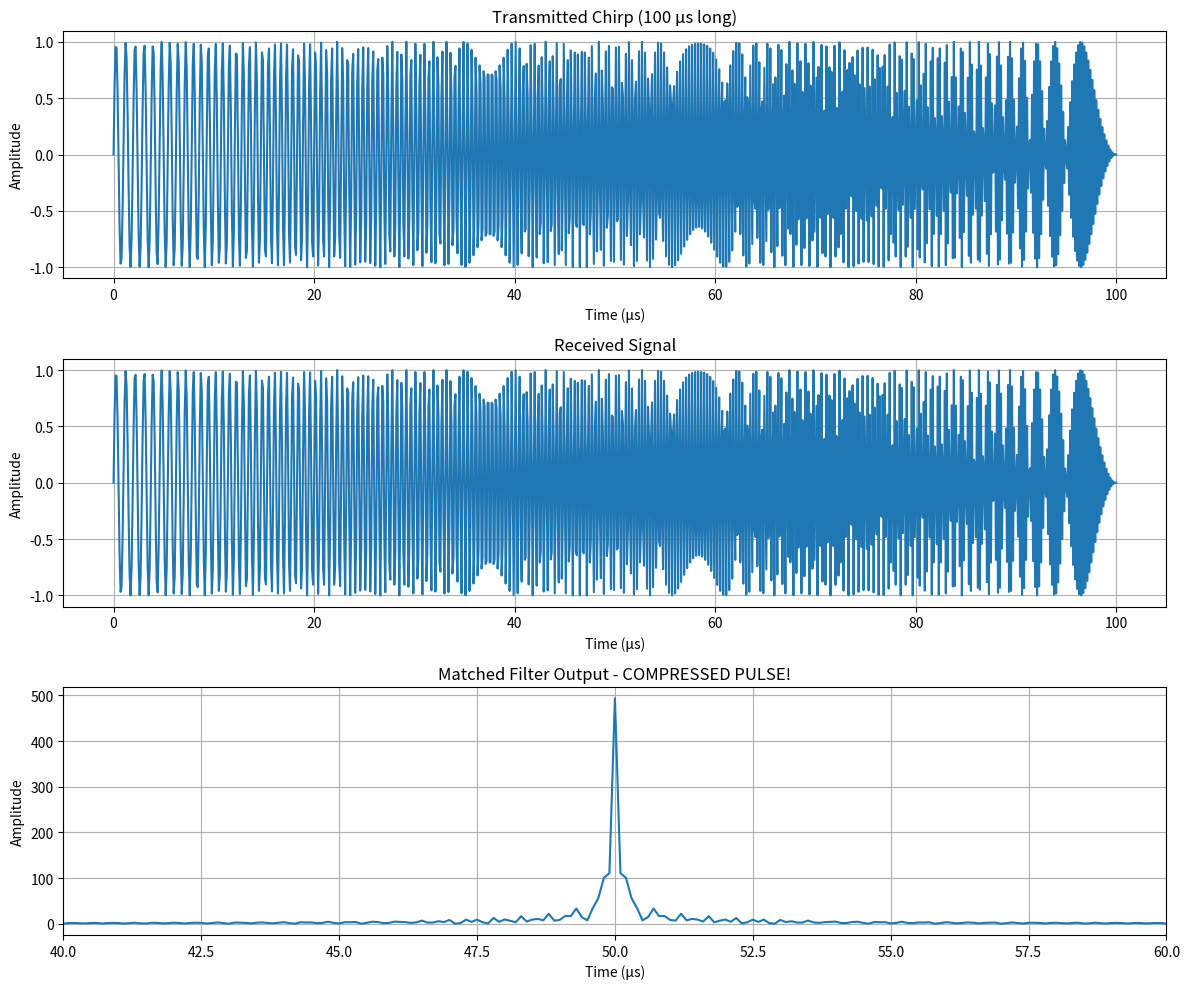
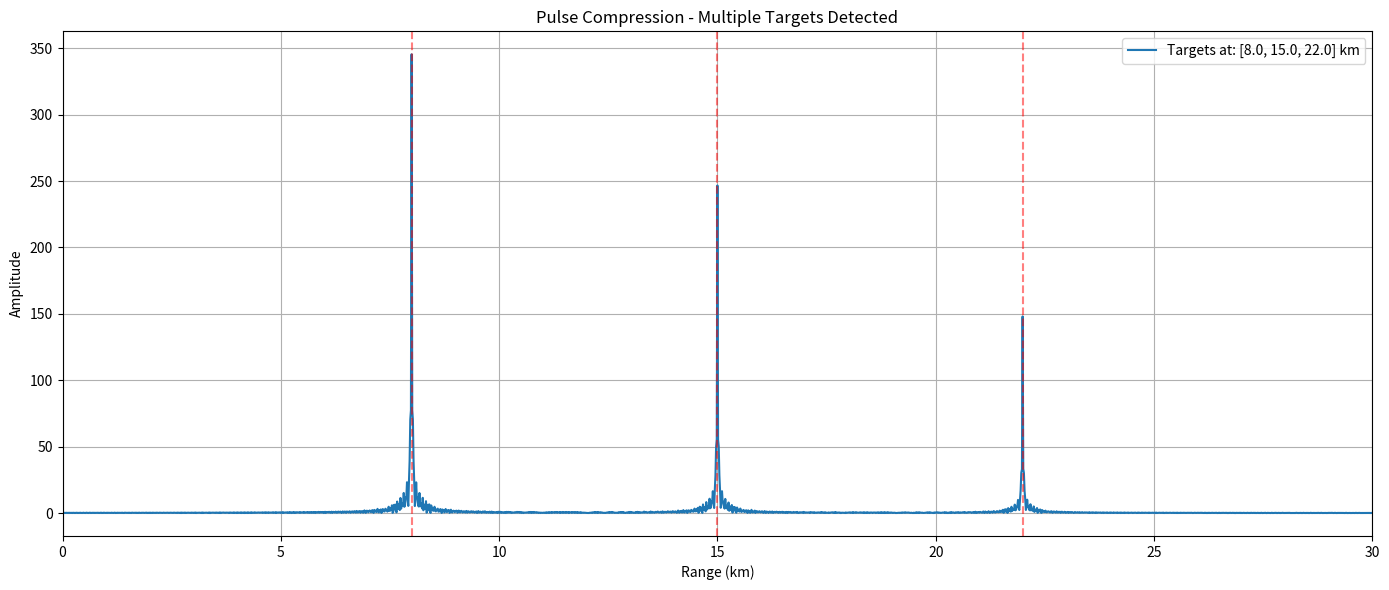

The matplotlib source for these figures, in order:
import numpy as np
import matplotlib.pyplot as plt

# Parameters
fs = 10e6  # 10 MHz sampling rate
pulse_duration = 100e-6  # 100 microseconds
t_pulse = np.arange(0, pulse_duration, 1/fs)

# Chirp parameters
f_start = 1e6
f_stop = 5e6

# Generate transmitted chirp
chirp_rate = (f_stop - f_start) / pulse_duration
phase = 2 * np.pi * (f_start * t_pulse + 0.5 * chirp_rate * t_pulse**2)
transmitted_chirp = np.sin(phase)

# Simulate received signal (same chirp, but we'll add delay for target)
# For now, just use the same chirp as if target is at range = 0
received_signal = transmitted_chirp.copy()

# MATCHED FILTER - correlate received signal with transmitted chirp
# This is the KEY step in pulse compression
matched_filter_output = np.correlate(received_signal, transmitted_chirp, mode='same')

# Time axis for plotting
t_output = np.arange(len(matched_filter_output)) / fs

# Plot results
fig, (ax1, ax2, ax3) = plt.subplots(3, 1, figsize=(12, 10))

# Plot 1: Transmitted chirp
ax1.plot(t_pulse * 1e6, transmitted_chirp)
ax1.set_title('Transmitted Chirp (100 μs long)')
ax1.set_xlabel('Time (μs)')
ax1.set_ylabel('Amplitude')
ax1.grid(True)

# Plot 2: Received signal (same as transmitted for now)
ax2.plot(t_pulse * 1e6, received_signal)
ax2.set_title('Received Signal')
ax2.set_xlabel('Time (μs)')
ax2.set_ylabel('Amplitude')
ax2.grid(True)

# Plot 3: Matched filter output (COMPRESSED PULSE!)
ax3.plot(t_output * 1e6, np.abs(matched_filter_output))
ax3.set_title('Matched Filter Output - COMPRESSED PULSE!')
ax3.set_xlabel('Time (μs)')
ax3.set_ylabel('Amplitude')
ax3.grid(True)
ax3.set_xlim([40, 60])  # Zoom in to see the spike

plt.tight_layout()
plt.show()

import numpy as np
import matplotlib.pyplot as plt

# Parameters
fs = 10e6
pulse_duration = 100e-6
t_pulse = np.arange(0, pulse_duration, 1/fs)

# Chirp parameters
f_start = 1e6
f_stop = 5e6

# Generate transmitted chirp
chirp_rate = (f_stop - f_start) / pulse_duration
phase = 2 * np.pi * (f_start * t_pulse + 0.5 * chirp_rate * t_pulse**2)
transmitted_chirp = np.sin(phase)

# SIMULATE MULTIPLE TARGETS
c = 3e8
target_ranges = [8e3, 15e3, 22e3]  # 8 km, 15 km, 22 km
target_amplitudes = [0.7, 0.5, 0.3]  # Different reflectivities

# Find max delay needed
max_delay = int(2 * max(target_ranges) / c * fs)
total_samples = len(transmitted_chirp) + max_delay + 100
received_signal = np.zeros(total_samples)

# Add each target's echo
for target_range, amplitude in zip(target_ranges, target_amplitudes):
    delay_samples = int(2 * target_range / c * fs)
    received_signal[delay_samples:delay_samples + len(transmitted_chirp)] += transmitted_chirp * amplitude

# Matched filter
matched_filter_output = np.correlate(received_signal, transmitted_chirp, mode='full')
t_output = (np.arange(len(matched_filter_output)) - len(transmitted_chirp) + 1) / fs
range_output = (t_output * c) / 2

# Plot
plt.figure(figsize=(14, 6))
plt.plot(range_output / 1000, np.abs(matched_filter_output))
plt.title('Pulse Compression - Multiple Targets Detected')
plt.xlabel('Range (km)')
plt.ylabel('Amplitude')
plt.grid(True)
plt.xlim([0, 30])

# Mark expected targets
for target_range in target_ranges:
    plt.axvline(x=target_range/1000, color='r', linestyle='--', alpha=0.5)

plt.legend([f'Targets at: {[r/1000 for r in target_ranges]} km'])
plt.tight_layout()
plt.show()